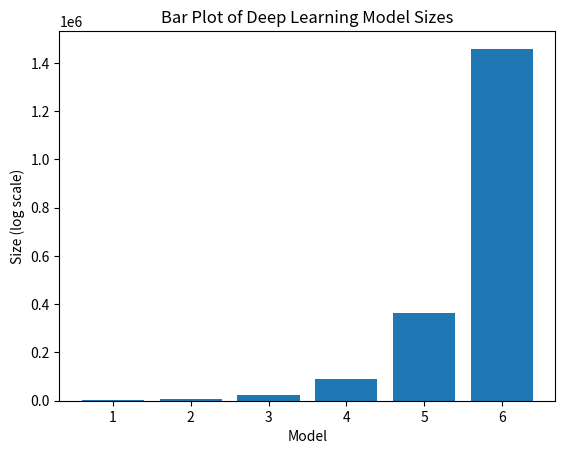

Write the Python code that produced this figure. (Note: this script raises an exception after producing the figure.)
import matplotlib.pyplot as plt
import os

# Hardcoded heights of the bars
heights = [1221, 5527, 22661, 91085, 364616, 1458473]

# Corresponding x-axis values and labels
x = range(len(heights))
labels = ['1', '2', '3', '4', '5', '6']

# Create a bar plot
plt.bar(x, heights)

# Add title and labels
plt.title('Bar Plot of Deep Learning Model Sizes')
plt.xlabel('Model')
plt.ylabel('Size (log scale)')

# Set x-axis labels
plt.xticks(x, labels)

# Set y-axis to log scale
#plt.yscale('log')

# Specify the directory and filename
directory = r"C:\Users\<user>\Documents\EMBL\data\nema-results"  # Replace with your desired directory
filename = 'model_sizes.png'  # Replace with your desired filename

# Create the full path
save_location = os.path.join(directory, filename)

# Save the plot to the specified location
plt.savefig(save_location)

# Show the plot
plt.show()


